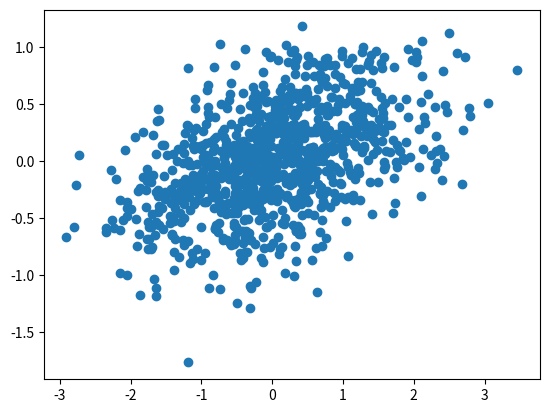
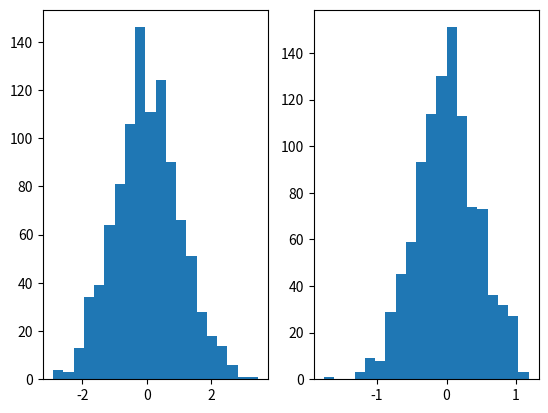
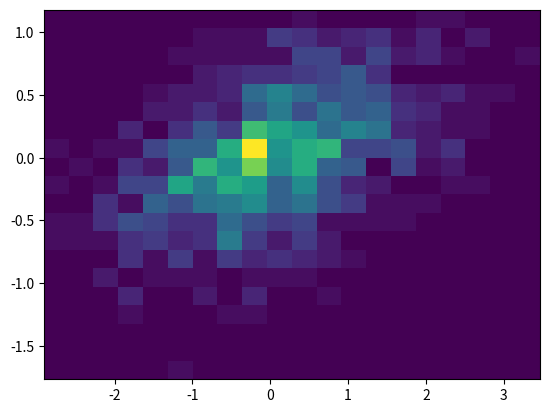

Generate these figures, in order, with matplotlib:
%matplotlib inline

import numpy as np
import matplotlib.pyplot as plt

N = 1000

# They will be rendered as regular code. Note that now I am typing in a
# comment, because we've broken the chain of commented lines above.
x = np.random.randn(N)

# If we want to create another formatted block of text, we need to add a line
# of `#` spanning the whole line below. Like this:

# Let's create our y-variable so we can make some plots
y = .2 * x + .4 * np.random.randn(N)

fig, ax = plt.subplots()
ax.plot(x, y, 'o')

fig, axs = plt.subplots(1, 2)
axs[0].hist(x, bins=20)
axs[1].hist(y, bins=20)

fig, ax = plt.subplots()
ax.hist2d(x, y, bins=20)